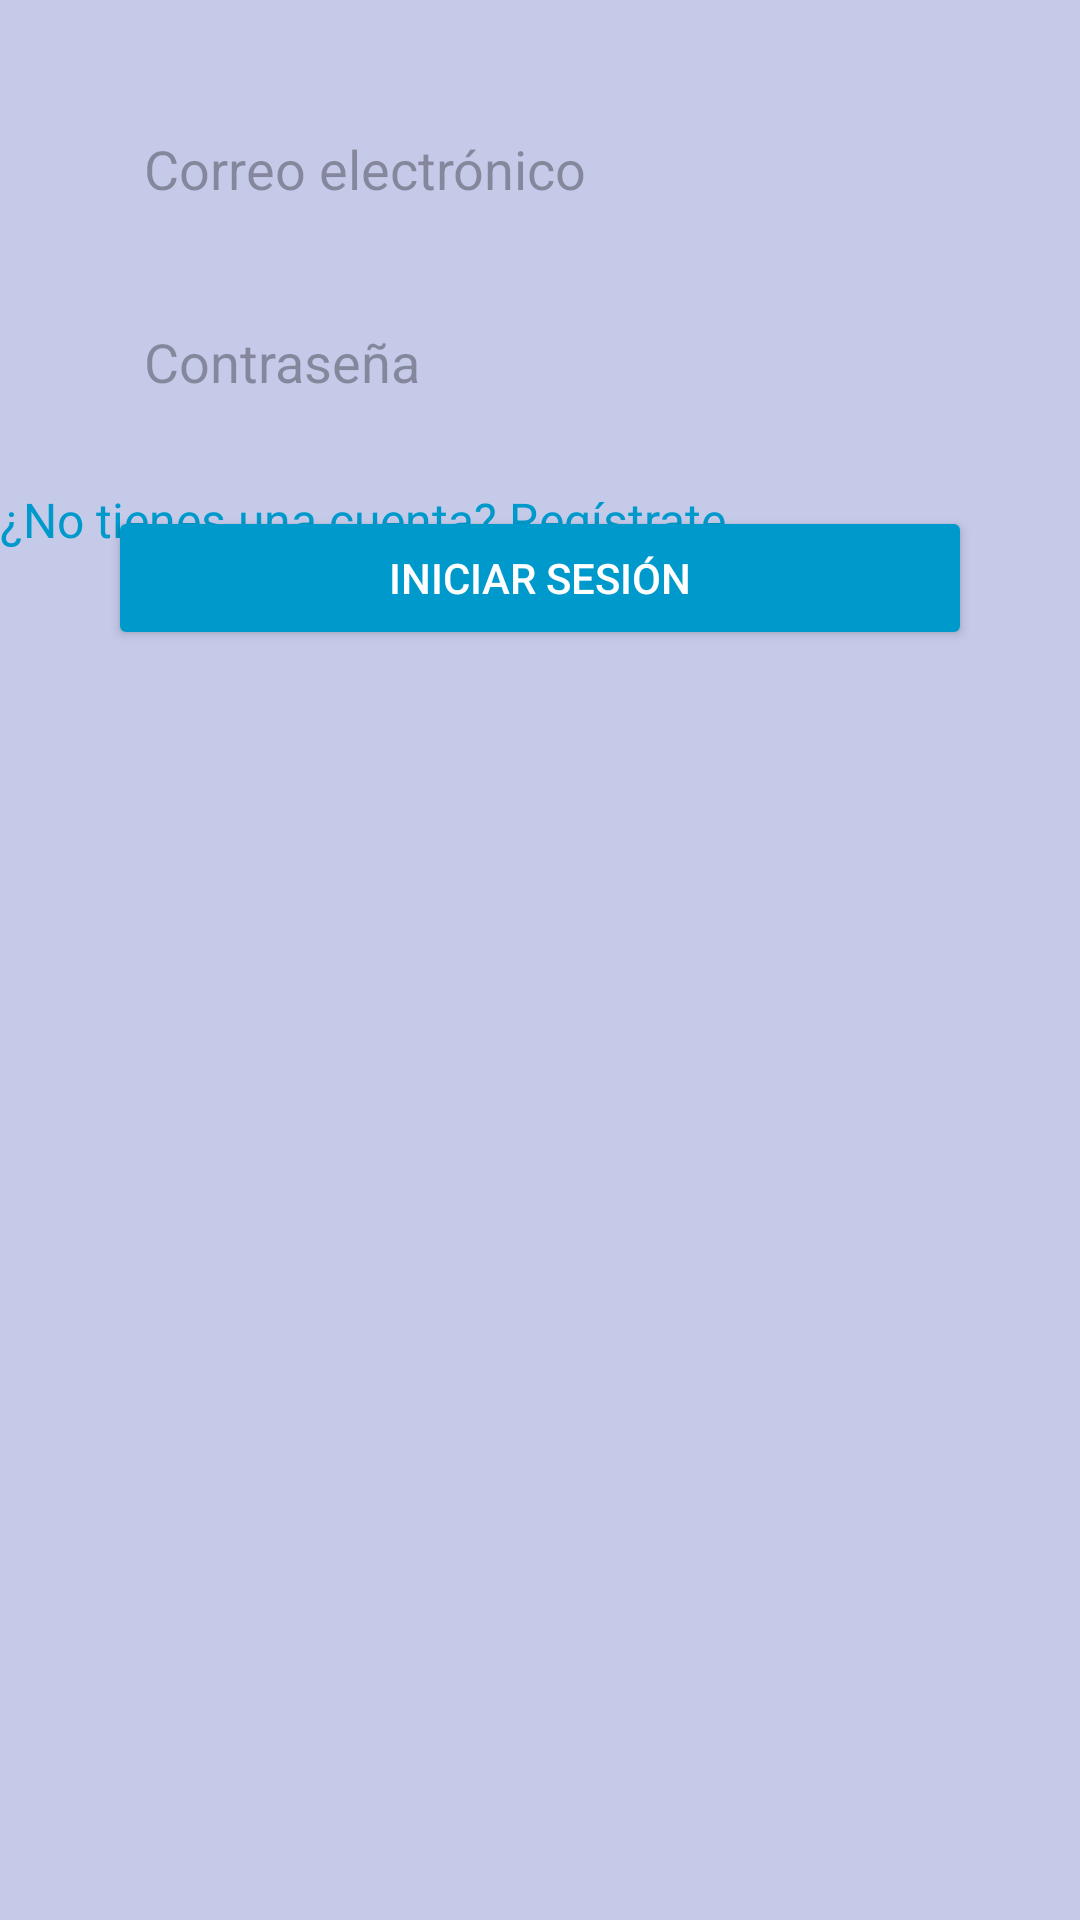

Write the Android layout XML for this screen, with the resource values it uses.
<!-- AndroidManifest.xml: application theme Theme.Desafio_02_DSM -->
<!-- res/layout/activity_login2.xml -->
<?xml version="1.0" encoding="utf-8"?>
<androidx.constraintlayout.widget.ConstraintLayout
    xmlns:android="http://schemas.android.com/apk/res/android"
    xmlns:app="http://schemas.android.com/apk/res-auto"
    xmlns:tools="http://schemas.android.com/tools"
    android:id="@+id/main"
    android:layout_width="match_parent"
    android:layout_height="match_parent"
    android:background="@color/blue"
    tools:context=".Login2">

    
    <EditText
        android:id="@+id/editTexEmailAddress"
        android:layout_width="0dp"
        android:layout_height="wrap_content"
        android:hint="Correo electrónico"
        android:inputType="textEmailAddress"
        android:layout_marginTop="32dp"
        android:padding="12dp"
        android:background="@drawable/rounded_edittext"
        app:layout_constraintTop_toTopOf="parent"
        app:layout_constraintStart_toStartOf="parent"
        app:layout_constraintEnd_toEndOf="parent"
        app:layout_constraintWidth_percent="0.8" />

    
    <EditText
        android:id="@+id/editTexPassword"
        android:layout_width="0dp"
        android:layout_height="wrap_content"
        android:hint="Contraseña"
        android:inputType="textPassword"
        android:layout_marginTop="16dp"
        android:padding="12dp"
        android:background="@drawable/rounded_edittext"
        app:layout_constraintTop_toBottomOf="@id/editTexEmailAddress"
        app:layout_constraintStart_toStartOf="parent"
        app:layout_constraintEnd_toEndOf="parent"
        app:layout_constraintWidth_percent="0.8" />

    
    <Button
        android:id="@+id/btnLogin"
        android:layout_width="0dp"
        android:layout_height="wrap_content"
        android:text="Iniciar Sesión"
        android:textColor="@android:color/white"
        android:backgroundTint="@android:color/holo_blue_dark"
        android:layout_marginTop="24dp"
        app:layout_constraintTop_toBottomOf="@id/editTexPassword"
        app:layout_constraintStart_toStartOf="parent"
        app:layout_constraintEnd_toEndOf="parent"
        app:layout_constraintWidth_percent="0.8" />

    <TextView
        android:id="@+id/textViewRegister"
        android:layout_width="wrap_content"
        android:layout_height="wrap_content"
        android:layout_marginBottom="456dp"
        android:text="¿No tienes una cuenta? Regístrate"
        android:textColor="@android:color/holo_blue_dark"
        android:textSize="16sp"
        app:layout_constraintBottom_toBottomOf="parent"
        tools:layout_editor_absoluteX="84dp" />
</androidx.constraintlayout.widget.ConstraintLayout>
<!-- resources referenced by this layout -->
<resources>
  <color name="blue">#C5CAE9</color>
  <!-- drawable rounded_edittext (drawable) -->
  <?xml version="1.0" encoding="utf-8"?>
  <selector xmlns:android="http://schemas.android.com/apk/res/android">
      <shape xmlns:android="http://schemas.android.com/apk/res/android">
          <solid android:color="#FFFFFF"/>
          <stroke
              android:width="2dp"
          android:color="#FF0000"/>
          <corners android:radius="12dp"/>
          <padding
              android:left="8dp"
              android:top="8dp"
              android:right="8dp"
              android:bottom="8dp"/>
      </shape>
  
  </selector>
  <style name="Theme.Desafio_02_DSM" parent="Base.Theme.Desafio_02_DSM" />
  <style name="Base.Theme.Desafio_02_DSM" parent="Theme.Material3.DayNight.NoActionBar">
          
          
      </style>
</resources>
